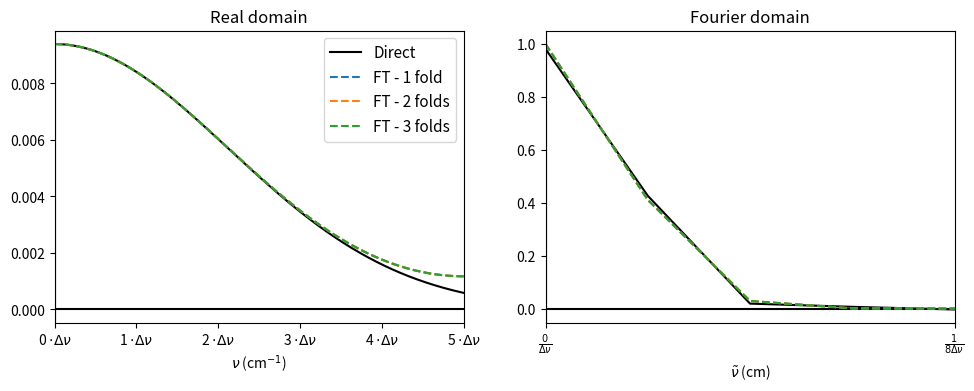

The matplotlib source for this figure: (Note: this script raises an exception after producing the figure.)
import numpy as np
import matplotlib.pyplot as plt
from fractions import Fraction
from matplotlib.patches import ConnectionPatch

gG = lambda v,w: (2/w)*np.sqrt(np.log(2)/np.pi)*np.exp(-4*np.log(2)*(v/w)**2)
gL = lambda v,w: (1/np.pi) * (w/2) / (v**2 + (w/2)**2)*dv

gG_FT = lambda x,w: np.exp(-(np.pi*x*w)**2/(4*np.log(2)))
gL_FT = lambda x,w: np.exp(- np.pi*x*w)

dv = 0.01 #cm-1
v_max = 100.0 #cm-1
v_arr = np.arange(0,v_max,dv)
N_zpad = v_arr.size ## can be 0..v_arr.size
x_arr = np.fft.rfftfreq(v_arr.size + N_zpad, dv)
x_fold = (x_arr,x_arr[::-1])
folding_thresh = 1e-6

wG = v_max

fig, (ax1,ax2) = plt.subplots(1,2,figsize=(10,4))
plt.subplots_adjust(left=0.05,right=0.95,bottom=0.15)

ax1.axhline(0,c='k')
ax1.axvline(0,c='k')
ax2.axhline(0,c='k')
ax2.axvline(0,c='k')

I_FT = gG_FT(x_arr,wG)
I = np.fft.irfft(I_FT/dv)[:v_arr.size]

I2 = gG(v_arr,wG)
I2_FT = np.fft.rfft(list(I2) + [0] + list(I2)[:0:-1])*dv # this assumes N_zpad = v_arr.size

ax1.plot(v_arr,I2,c='k',label = 'Direct'.format(wG/dv))
ax1.plot(v_arr,I,'--',label='FT - 1 fold')

ax2.plot(x_arr,I2_FT.real,c='k') ## I2 is symmetric, so I2_FT has only real components
ax2.plot(x_arr,I_FT,'--')

# Apply folding if needed: 
for n in range(1,3):
    I_FT += gG_FT(n/(2*dv) + x_fold[n&1],wG)
    I = np.fft.irfft(I_FT/dv)[:v_arr.size]

    ax1.plot(v_arr,I,'--',label='FT - {:d} folds'.format(n+1))
    ax2.plot(x_arr,I_FT,'--')


N_ticks = 6
ax1.set_title('Real domain')
ax1.set_xlabel('$\\nu$ (cm$^{-1}$)')
ax1.set_xticks([i*v_max/(N_ticks-1) for i in range(N_ticks)])
ax1.set_xticklabels(['{:d}'.format(i)+' $\\cdot\\Delta\\nu$' for i in range(N_ticks)])
ax1.set_xlim(0,v_max)
ax1.legend(fontsize=11)    

N_ticks = 5
ax2.set_xlabel('$\\tilde{\\nu}$ (cm)')
ax2.set_xticks([i/(2*v_max/(N_ticks-1)) for i in range(N_ticks)])
ax2.set_xticklabels(['$\\frac{'+(str(Fraction(i,2*(N_ticks-1))) if i else '0/').replace('/','}{')+'\\Delta\\nu}$' for i in range(0,N_ticks)])
ax2.set_title('Fourier domain')
ax2.set_xlim(0,1/(2*v_max/(N_ticks-1)))

plt.savefig(__file__[:-2]+'png')
plt.show()
